Run: headless pygame with SDL's dummy video driver; simulated clock (each Clock.tick advances the game by its frame time, no real sleeping); random seed 0; keys injected as events and as key.get_pressed() state; no mouse input.
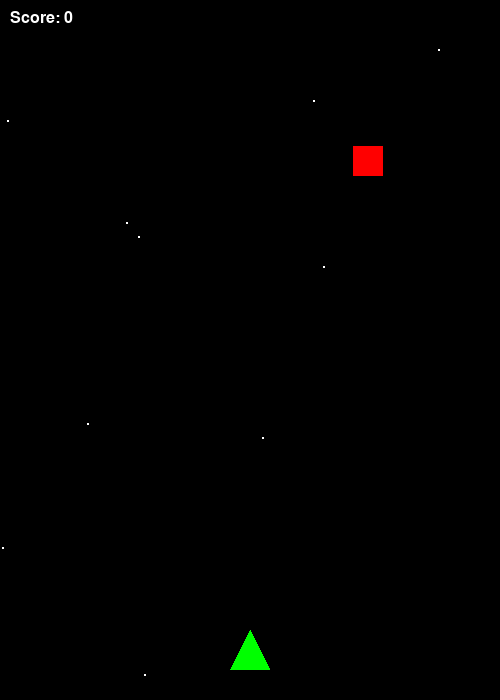
Frame 1 of 4 · flips 1–60 · no input
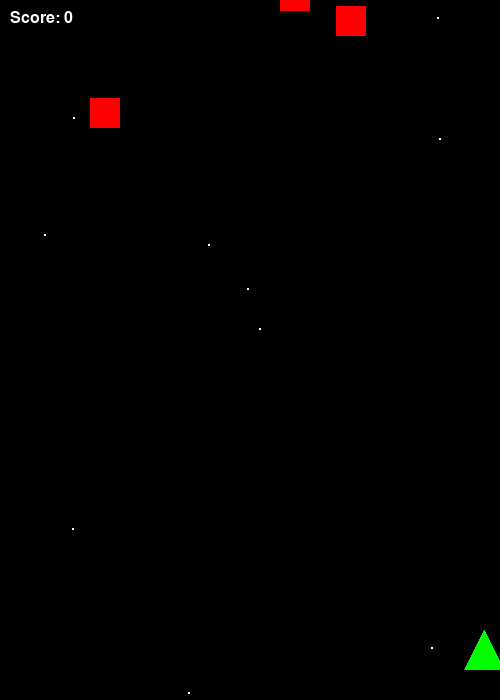
Frame 2 of 4 · flips 61–180 · tapped SPACE, RETURN · held RIGHT (→), D
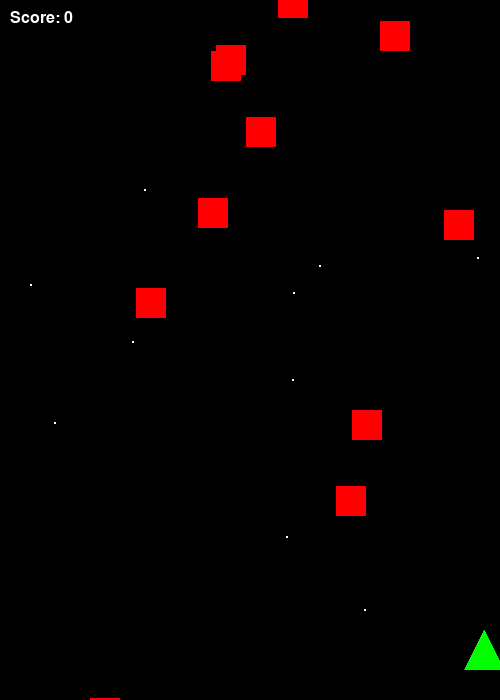
Frame 3 of 4 · flips 181–300 · held DOWN (↓), S
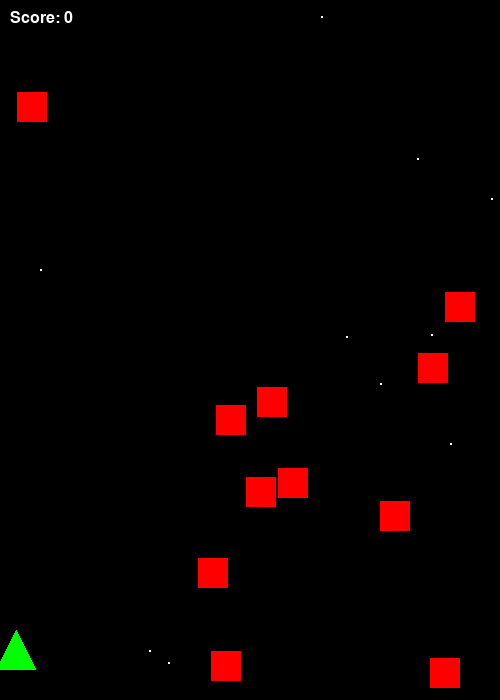
Frame 4 of 4 · flips 301–420 · held LEFT (←), A, UP (↑), W

The pygame program that drew these frames:

import pygame
import random
import sys

# --- CONFIGURATION ---
WIDTH = 500
HEIGHT = 700
FPS = 60

# Couleurs
WHITE = (255, 255, 255)
BLACK = (0, 0, 0)
RED = (255, 0, 0)
GREEN = (0, 255, 0)
YELLOW = (255, 255, 0)

# Initialisation
pygame.init()
screen = pygame.display.set_mode((WIDTH, HEIGHT))
pygame.display.set_caption("ULTRA SPACE SHOOTER - No Ads Edition")
clock = pygame.time.Clock()
font = pygame.font.SysFont("Arial", 24)

# --- CLASSES ---

class Player(pygame.sprite.Sprite):
    def __init__(self):
        super().__init__()
        # On crée un triangle pour le vaisseau (en attendant une image)
        self.image = pygame.Surface((40, 40), pygame.SRCALPHA)
        pygame.draw.polygon(self.image, GREEN, [(20, 0), (0, 40), (40, 40)])
        self.rect = self.image.get_rect(center=(WIDTH // 2, HEIGHT - 50))
        self.speed = 6

    def update(self):
        keys = pygame.key.get_pressed()
        if keys[pygame.K_LEFT] and self.rect.left > 0:
            self.rect.x -= self.speed
        if keys[pygame.K_RIGHT] and self.rect.right < WIDTH:
            self.rect.x += self.speed

    def shoot(self):
        return Bullet(self.rect.centerx, self.rect.top)

class Bullet(pygame.sprite.Sprite):
    def __init__(self, x, y):
        super().__init__()
        self.image = pygame.Surface((5, 15))
        self.image.fill(YELLOW)
        self.rect = self.image.get_rect(center=(x, y))
        self.speed = -10

    def update(self):
        self.rect.y += self.speed
        if self.rect.bottom < 0:
            self.kill()

class Enemy(pygame.sprite.Sprite):
    def __init__(self):
        super().__init__()
        self.image = pygame.Surface((30, 30))
        self.image.fill(RED)
        self.rect = self.image.get_rect(
            center=(random.randint(20, WIDTH-20), random.randint(-100, -40))
        )
        self.speed = random.randint(3, 6)

    def update(self):
        self.rect.y += self.speed
        if self.rect.top > HEIGHT:
            self.kill()

# --- LOGIQUE PRINCIPALE ---

def main():
    player = Player()
    all_sprites = pygame.sprite.Group()
    bullets = pygame.sprite.Group()
    enemies = pygame.sprite.Group()
    
    all_sprites.add(player)
    
    score = 0
    running = True

    while running:
        # 1. Gestion des événements
        for event in pygame.event.get():
            if event.type == pygame.QUIT:
                running = False
            if event.type == pygame.KEYDOWN:
                if event.key == pygame.K_SPACE:
                    bullet = player.shoot()
                    all_sprites.add(bullet)
                    bullets.add(bullet)

        # 2. Mise à jour
        all_sprites.update()
        
        # Apparition aléatoire des ennemis
        if random.random() < 0.05:
            enemy = Enemy()
            all_sprites.add(enemy)
            enemies.add(enemy)

        # Collisions : Balles <-> Ennemis
        hits = pygame.sprite.groupcollide(bullets, enemies, True, True)
        for hit in hits:
            score += 10

        # Collisions : Joueur <-> Ennemis
        if pygame.sprite.spritecollide(player, enemies, False):
            running = False # Game Over !

        # 3. Dessin
        screen.fill(BLACK)
        
        # Dessiner des étoiles en arrière-plan pour le style
        for i in range(10):
            pygame.draw.circle(screen, WHITE, (random.randint(0, WIDTH), random.randint(0, HEIGHT)), 1)

        all_sprites.draw(screen)
        
        # Affichage du score
        score_text = font.render(f"Score: {score}", True, WHITE)
        screen.blit(score_text, (10, 10))

        pygame.display.flip()
        clock.tick(FPS)

    # Ecran de fin
    print(f"GAME OVER ! Ton score final est de : {score}")
    pygame.quit()
    sys.exit()

if __name__ == "__main__":
    main()
